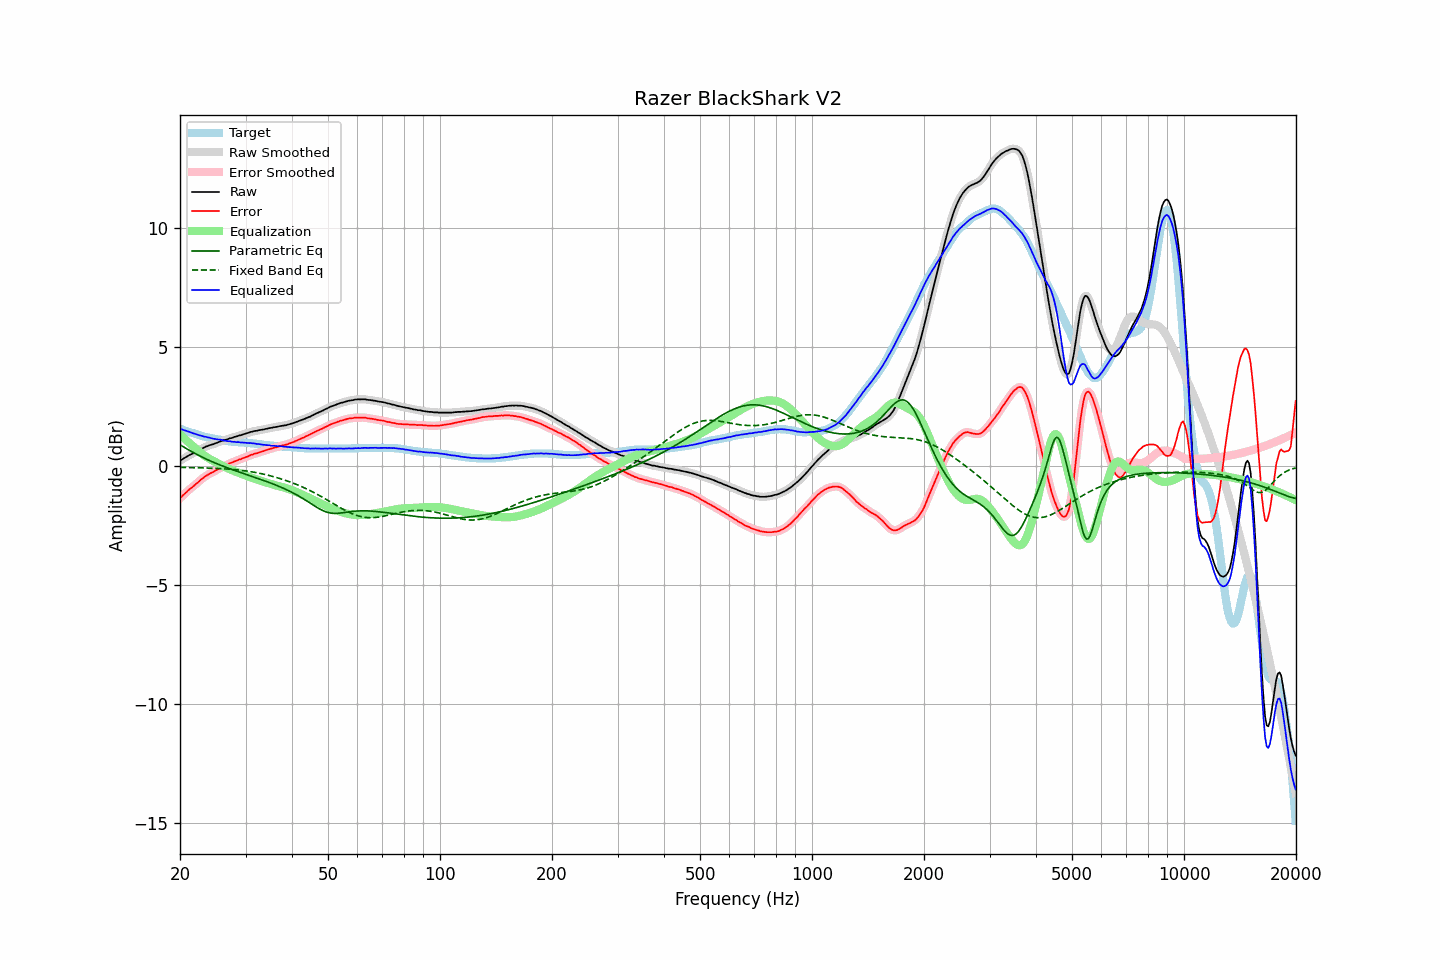

Source data for this figure (header and first rows):
frequency, raw, error, smoothed, error_smoothed, equalization, parametric_eq, fixed_band_eq, equalized_raw, equalized_smoothed, target
20.00, 0.23, -1.35, 0.23, -1.35, 1.34, 0.91, -0.04, 1.57, 1.57, 1.58
20.20, 0.28, -1.28, 0.28, -1.28, 1.28, 0.87, -0.04, 1.56, 1.55, 1.56
20.40, 0.32, -1.21, 0.32, -1.21, 1.21, 0.83, -0.04, 1.53, 1.53, 1.53
20.61, 0.36, -1.15, 0.36, -1.15, 1.15, 0.78, -0.05, 1.51, 1.51, 1.51
20.81, 0.40, -1.09, 0.40, -1.08, 1.09, 0.74, -0.05, 1.49, 1.49, 1.49
21.02, 0.44, -1.02, 0.44, -1.02, 1.03, 0.71, -0.05, 1.47, 1.47, 1.46
21.23, 0.48, -0.96, 0.48, -0.96, 0.97, 0.67, -0.05, 1.45, 1.44, 1.44
21.44, 0.51, -0.91, 0.51, -0.91, 0.91, 0.63, -0.05, 1.42, 1.42, 1.42
21.66, 0.54, -0.86, 0.54, -0.85, 0.85, 0.59, -0.05, 1.39, 1.39, 1.40
21.87, 0.58, -0.80, 0.58, -0.80, 0.79, 0.55, -0.06, 1.37, 1.37, 1.38
22.09, 0.62, -0.74, 0.62, -0.74, 0.74, 0.52, -0.06, 1.35, 1.35, 1.36
22.31, 0.65, -0.69, 0.65, -0.68, 0.68, 0.48, -0.06, 1.33, 1.33, 1.34
22.54, 0.69, -0.62, 0.69, -0.62, 0.62, 0.45, -0.06, 1.31, 1.31, 1.31
22.76, 0.73, -0.56, 0.72, -0.56, 0.57, 0.41, -0.06, 1.30, 1.29, 1.29
22.99, 0.76, -0.51, 0.76, -0.51, 0.51, 0.38, -0.07, 1.27, 1.27, 1.27
23.22, 0.79, -0.46, 0.79, -0.46, 0.46, 0.35, -0.07, 1.25, 1.25, 1.25
23.45, 0.83, -0.41, 0.82, -0.41, 0.41, 0.32, -0.07, 1.24, 1.24, 1.24
23.69, 0.85, -0.37, 0.85, -0.37, 0.37, 0.28, -0.07, 1.22, 1.22, 1.22
23.92, 0.88, -0.33, 0.88, -0.33, 0.33, 0.25, -0.07, 1.21, 1.21, 1.21
24.16, 0.90, -0.29, 0.90, -0.29, 0.29, 0.22, -0.08, 1.19, 1.19, 1.19
24.40, 0.92, -0.26, 0.92, -0.26, 0.25, 0.19, -0.08, 1.17, 1.17, 1.18
24.65, 0.94, -0.23, 0.94, -0.22, 0.22, 0.16, -0.08, 1.16, 1.16, 1.17
24.89, 0.97, -0.18, 0.97, -0.19, 0.18, 0.14, -0.09, 1.15, 1.15, 1.15
25.14, 0.99, -0.15, 0.99, -0.15, 0.15, 0.11, -0.09, 1.14, 1.14, 1.14
25.39, 1.02, -0.11, 1.02, -0.11, 0.11, 0.08, -0.09, 1.13, 1.13, 1.13
25.65, 1.05, -0.07, 1.05, -0.07, 0.07, 0.05, -0.10, 1.12, 1.12, 1.12
25.91, 1.07, -0.04, 1.07, -0.04, 0.04, 0.03, -0.10, 1.11, 1.11, 1.11
26.16, 1.09, -0.01, 1.09, -0.00, 0.00, 0.00, -0.10, 1.09, 1.09, 1.10
26.43, 1.11, 0.03, 1.11, 0.03, -0.03, -0.02, -0.11, 1.08, 1.08, 1.08
26.69, 1.13, 0.06, 1.13, 0.06, -0.06, -0.05, -0.11, 1.07, 1.07, 1.07
26.96, 1.15, 0.09, 1.15, 0.10, -0.09, -0.08, -0.12, 1.06, 1.06, 1.06
27.23, 1.18, 0.13, 1.17, 0.12, -0.12, -0.10, -0.12, 1.06, 1.05, 1.05
27.50, 1.19, 0.15, 1.19, 0.15, -0.15, -0.12, -0.13, 1.04, 1.04, 1.04
27.77, 1.21, 0.17, 1.21, 0.18, -0.18, -0.15, -0.13, 1.03, 1.03, 1.04
28.05, 1.24, 0.21, 1.23, 0.20, -0.21, -0.17, -0.14, 1.03, 1.03, 1.03
28.33, 1.25, 0.23, 1.26, 0.24, -0.23, -0.20, -0.15, 1.02, 1.02, 1.02
28.62, 1.28, 0.26, 1.28, 0.26, -0.26, -0.22, -0.15, 1.02, 1.02, 1.02
28.90, 1.30, 0.29, 1.29, 0.29, -0.28, -0.24, -0.16, 1.01, 1.01, 1.01
29.19, 1.31, 0.30, 1.32, 0.31, -0.31, -0.27, -0.17, 1.00, 1.01, 1.01
29.48, 1.34, 0.34, 1.34, 0.34, -0.34, -0.29, -0.18, 1.00, 1.00, 1.00
29.78, 1.36, 0.36, 1.36, 0.36, -0.36, -0.31, -0.18, 0.99, 0.99, 1.00
30.08, 1.38, 0.39, 1.38, 0.39, -0.39, -0.34, -0.19, 0.99, 0.99, 0.99
30.38, 1.40, 0.41, 1.40, 0.42, -0.42, -0.36, -0.20, 0.98, 0.98, 0.99
30.68, 1.42, 0.44, 1.42, 0.44, -0.44, -0.38, -0.21, 0.98, 0.98, 0.98
30.99, 1.45, 0.48, 1.44, 0.47, -0.47, -0.41, -0.22, 0.98, 0.98, 0.97
31.30, 1.46, 0.49, 1.46, 0.50, -0.49, -0.43, -0.23, 0.97, 0.97, 0.97
31.61, 1.48, 0.52, 1.48, 0.52, -0.52, -0.45, -0.25, 0.96, 0.96, 0.96
31.93, 1.49, 0.54, 1.49, 0.54, -0.54, -0.48, -0.26, 0.95, 0.95, 0.95
32.24, 1.50, 0.55, 1.50, 0.56, -0.56, -0.50, -0.27, 0.94, 0.94, 0.95
32.57, 1.52, 0.58, 1.52, 0.58, -0.58, -0.52, -0.28, 0.94, 0.93, 0.94
32.89, 1.53, 0.60, 1.53, 0.60, -0.60, -0.55, -0.30, 0.93, 0.93, 0.93
33.22, 1.54, 0.62, 1.54, 0.62, -0.62, -0.57, -0.31, 0.92, 0.92, 0.92
33.55, 1.55, 0.64, 1.55, 0.64, -0.65, -0.59, -0.33, 0.90, 0.91, 0.91
33.89, 1.57, 0.67, 1.57, 0.67, -0.67, -0.62, -0.34, 0.90, 0.90, 0.90
34.23, 1.58, 0.69, 1.58, 0.69, -0.69, -0.64, -0.36, 0.89, 0.89, 0.89
34.57, 1.60, 0.71, 1.60, 0.71, -0.71, -0.67, -0.38, 0.89, 0.89, 0.89
34.92, 1.61, 0.73, 1.61, 0.73, -0.73, -0.69, -0.39, 0.88, 0.88, 0.88
35.27, 1.62, 0.75, 1.62, 0.75, -0.75, -0.72, -0.41, 0.87, 0.87, 0.87
35.62, 1.64, 0.77, 1.64, 0.77, -0.77, -0.74, -0.43, 0.87, 0.87, 0.87
35.97, 1.65, 0.79, 1.65, 0.79, -0.79, -0.77, -0.45, 0.86, 0.86, 0.86
... 635 more rows
